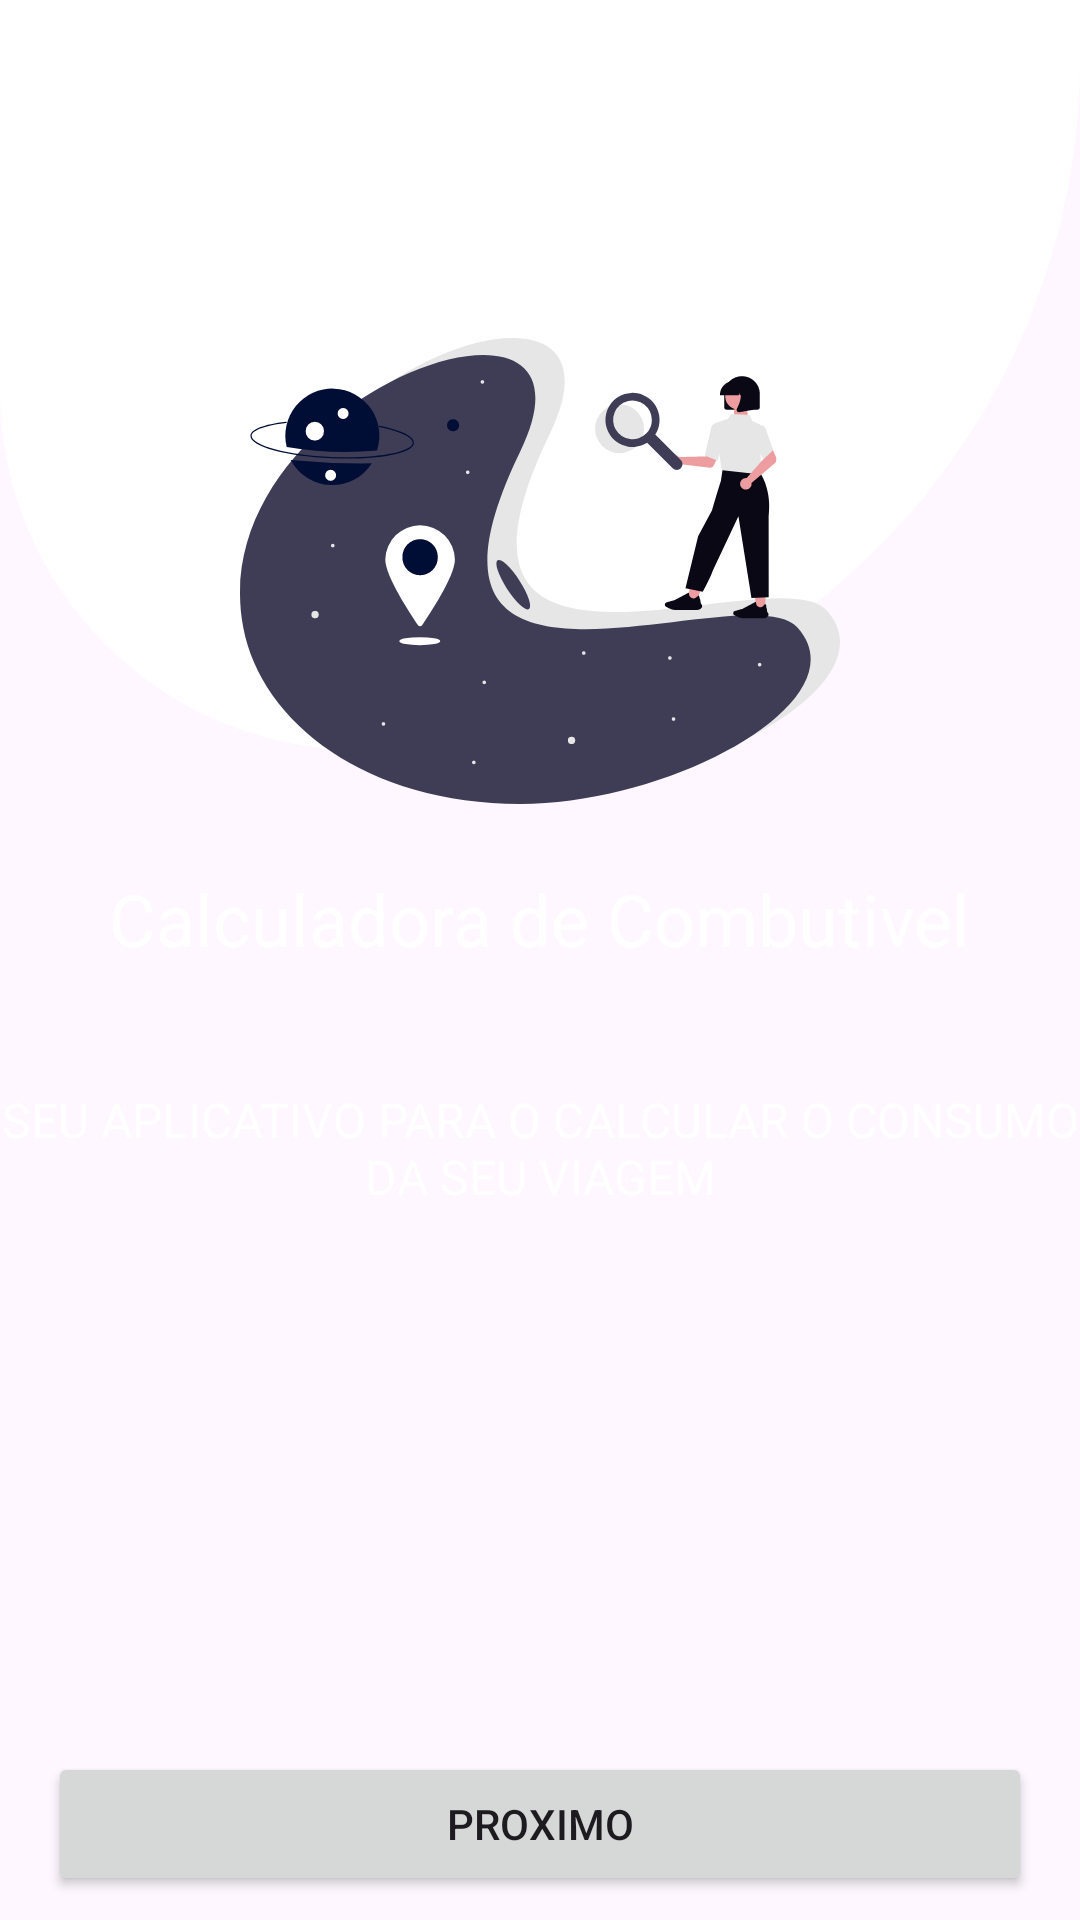

Android layout source for this screen:
<!-- AndroidManifest.xml: application theme Theme.Calulodecombustivel -->
<!-- res/layout/activity_main.xml -->
<?xml version="1.0" encoding="utf-8"?>
<androidx.constraintlayout.widget.ConstraintLayout xmlns:android="http://schemas.android.com/apk/res/android"
    xmlns:app="http://schemas.android.com/apk/res-auto"
    xmlns:tools="http://schemas.android.com/tools"
    android:id="@+id/main"
    android:background="@color/background"
    android:layout_width="match_parent"
    android:layout_height="match_parent"
    tools:context=".MainActivity">


    <View
        android:id="@+id/linearLayout"
        android:layout_width="match_parent"
        android:layout_height="250dp"
        android:background="@drawable/bg_rounded"
        android:gravity="center"
        android:orientation="horizontal"
        app:layout_constraintEnd_toEndOf="parent"
        app:layout_constraintHorizontal_bias="0.0"
        app:layout_constraintStart_toStartOf="parent"
        app:layout_constraintTop_toTopOf="parent" />

    <ImageView
        android:id="@+id/imageView"
        android:layout_width="200dp"
        android:layout_height="200dp"
        android:layout_marginBottom="32dp"
        android:src="@drawable/icon_pin_main"
        app:layout_constraintBottom_toBottomOf="@+id/textView3"
        app:layout_constraintEnd_toEndOf="@+id/linearLayout"
        app:layout_constraintStart_toStartOf="@+id/linearLayout">

    </ImageView>

    <Button
        android:id="@+id/btnCalcular"
        android:layout_width="0dp"
        android:layout_height="wrap_content"
        android:layout_marginStart="16dp"
        android:layout_marginEnd="16dp"
        android:layout_marginBottom="8dp"
        android:text="Proximo"
        app:layout_constraintBottom_toBottomOf="parent"
        app:layout_constraintEnd_toEndOf="parent"
        app:layout_constraintHorizontal_bias="0.498"
        app:layout_constraintStart_toStartOf="parent" />

    <TextView
        android:id="@+id/tvDescricao"
        android:layout_width="wrap_content"
        android:layout_height="wrap_content"
        android:layout_marginStart="16dp"
        android:layout_marginTop="40dp"
        android:layout_marginEnd="16dp"
        android:text="seu aplicativo para o calcular o consumo da seu viagem"
        android:textAlignment="center"
        android:textAllCaps="true"
        android:textColor="@color/white"
        android:textSize="16sp"
        app:layout_constraintEnd_toEndOf="parent"
        app:layout_constraintStart_toStartOf="parent"
        app:layout_constraintTop_toBottomOf="@+id/textView3" />

    <TextView
        android:id="@+id/textView3"
        android:layout_width="wrap_content"
        android:layout_height="wrap_content"
        android:layout_marginStart="16dp"
        android:layout_marginTop="40dp"
        android:layout_marginEnd="16dp"
        android:allowUndo="true"
        android:text="Calculadora de Combutivel"
        android:textAlignment="center"
        android:textColor="@color/white"
        android:textIsSelectable="true"
        android:textSize="24sp"
        app:layout_constraintEnd_toEndOf="parent"
        app:layout_constraintHorizontal_bias="0.494"
        app:layout_constraintStart_toStartOf="parent"
        app:layout_constraintTop_toBottomOf="@+id/linearLayout" />

</androidx.constraintlayout.widget.ConstraintLayout>
<!-- resources referenced by this layout -->
<resources>
  <!-- drawable bg_rounded (drawable) -->
  <?xml version="1.0" encoding="utf-8"?>
  
  <shape xmlns:android="http://schemas.android.com/apk/res/android"
      android:shape="rectangle">
  
      <solid android:color="@android:color/white"/>
  
      <corners
          android:topLeftRadius="0dp"
          android:topRightRadius="0dp"
          android:bottomLeftRadius="120dp"
          android:bottomRightRadius="230dp"/>
  
      <padding
          android:left="12dp"
          android:top="12dp"
          android:right="12dp"
          android:bottom="12dp"/>
  </shape>
  <!-- drawable icon_pin_main: vector/xml drawable (drawable, 8372 chars, omitted) -->
  <style name="Theme.Calulodecombustivel" parent="Base.Theme.Calulodecombustivel" />
  <style name="Base.Theme.Calulodecombustivel" parent="Theme.Material3.DayNight.NoActionBar">
          
          
      </style>
  <!-- not gathered from this repository: default colours our renderer supplied (Android Studio template values) -->
  <color name="white">#FFFFFFFF</color>
</resources>
